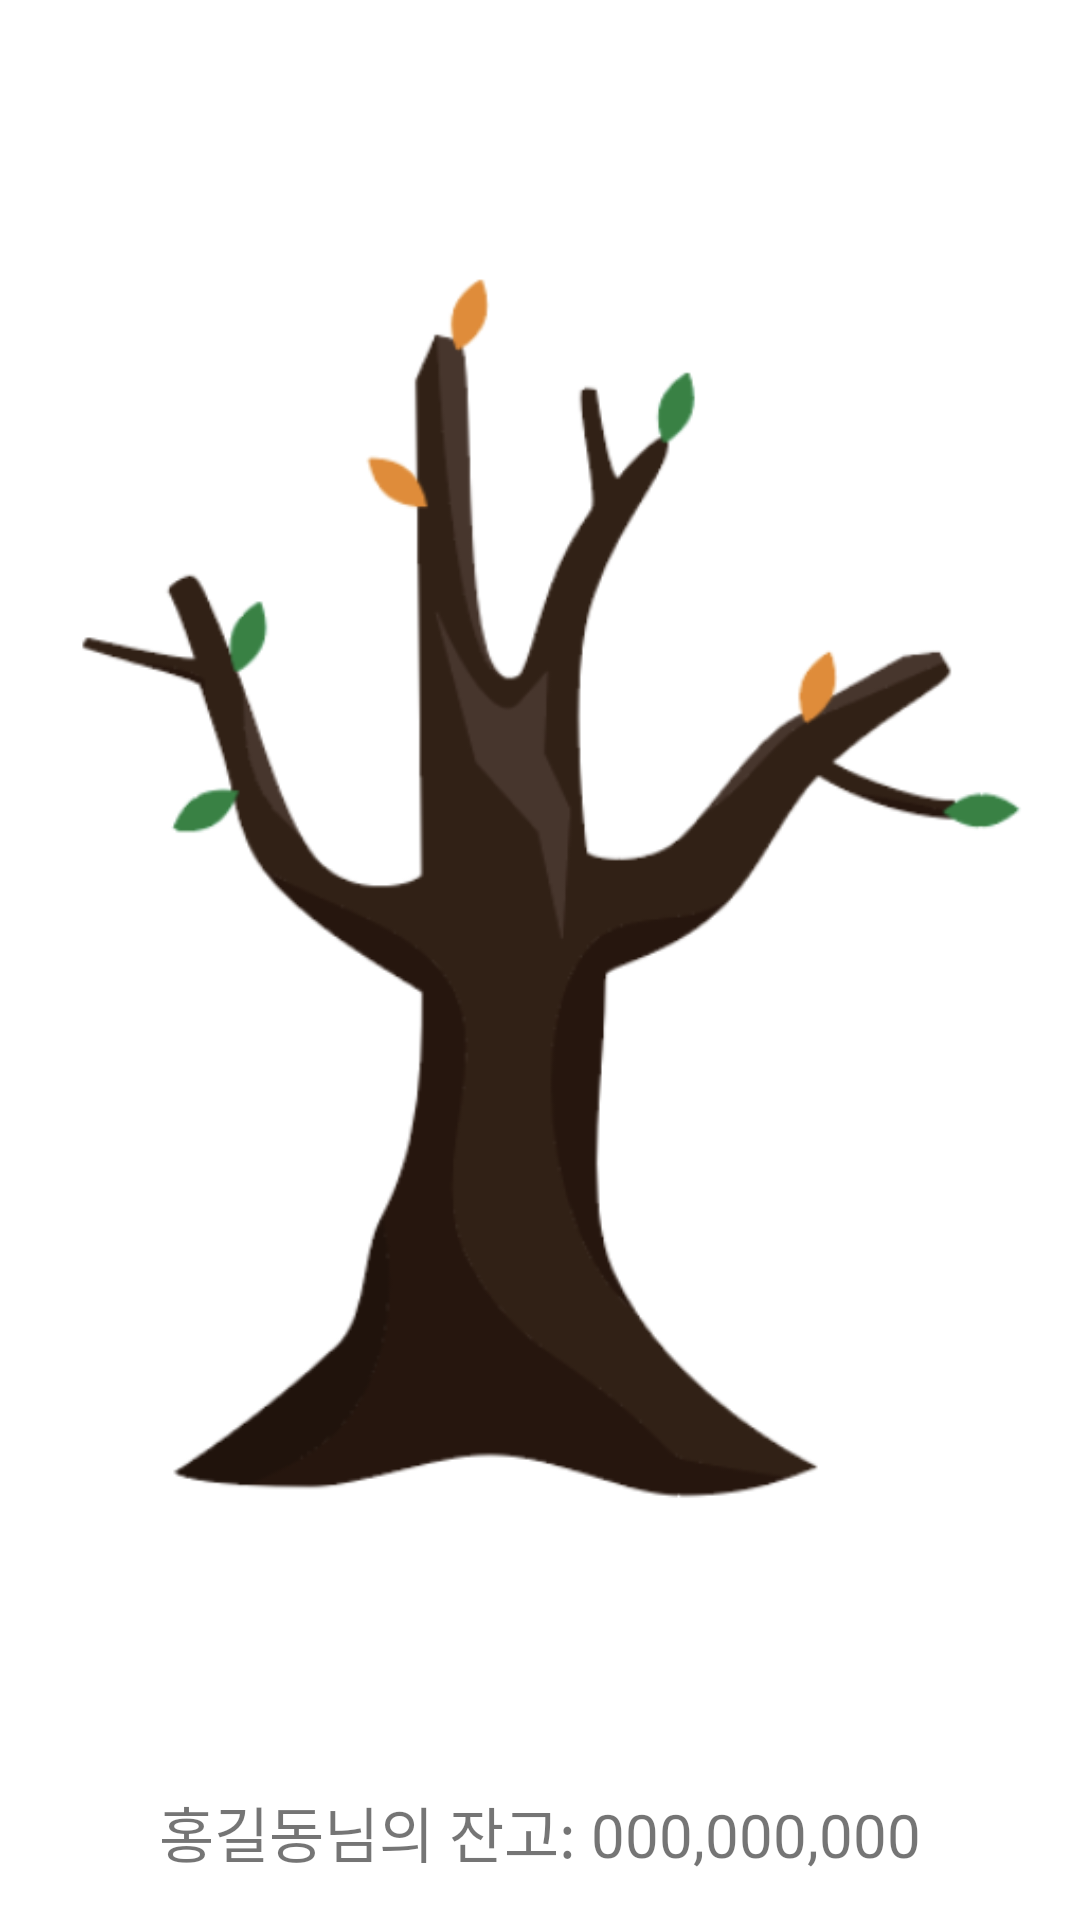

Android layout source for this screen:
<!-- AndroidManifest.xml: application theme Theme.Front_greenMoney -->
<!-- res/layout/activity_main.xml -->
<?xml version="1.0" encoding="utf-8"?>
<androidx.constraintlayout.widget.ConstraintLayout xmlns:android="http://schemas.android.com/apk/res/android"
    xmlns:app="http://schemas.android.com/apk/res-auto"
    xmlns:tools="http://schemas.android.com/tools"
    android:layout_width="match_parent"
    android:layout_height="match_parent"
    tools:context=".MainActivity">

    <LinearLayout
        android:layout_width="match_parent"
        android:layout_height="match_parent"
        android:orientation="vertical"
        android:gravity="center">

        <LinearLayout
            android:layout_width="wrap_content"
            android:layout_height="wrap_content">
            <FrameLayout
                android:id="@+id/fl1"
                android:layout_width="wrap_content"
                android:layout_height="wrap_content">
                <ImageView
                    android:layout_width="wrap_content"
                    android:layout_height="wrap_content"
                    android:src="@drawable/tree1"/>
            </FrameLayout>
        </LinearLayout>

        <LinearLayout
            android:layout_width="wrap_content"
            android:layout_height="wrap_content"
            android:orientation="horizontal">
            <TextView
                android:layout_width="wrap_content"
                android:layout_height="wrap_content"
                android:textSize="20dp"
                android:text="홍길동님의 잔고: "/>
            <TextView
                android:layout_width="wrap_content"
                android:layout_height="wrap_content"
                android:textSize="20dp"
                android:text="000,000,000"/>
        </LinearLayout>

        <LinearLayout
            android:layout_width="wrap_content"
            android:layout_height="wrap_content"
            android:orientation="horizontal"
            android:layout_gravity="center">
            <Button
                android:id="@+id/bt1"
                android:layout_width="wrap_content"
                android:layout_height="wrap_content"
                android:layout_margin="20dp"
                android:text="미션생성"
                android:onClick="btclick"/>
            <Button
                android:id="@+id/bt2"
                android:layout_width="wrap_content"
                android:layout_height="wrap_content"
                android:layout_margin="20dp"
                android:text="성적표"
                android:onClick="remove"/>
            <Button
                android:id="@+id/bt3"
                android:layout_width="wrap_content"
                android:layout_height="wrap_content"
                android:layout_margin="20dp"
                android:text="설정"
                android:onClick="remove"/>
        </LinearLayout>


    </LinearLayout>
</androidx.constraintlayout.widget.ConstraintLayout>
<!-- resources referenced by this layout -->
<resources>
  <!-- drawable tree1: png bitmap (drawable, 63309 bytes) -->
  <style name="Theme.Front_greenMoney" parent="Theme.MaterialComponents.DayNight.DarkActionBar">
          
          <item name="colorPrimary">@color/green</item>
          <item name="colorPrimaryVariant">@color/purple_700</item>
          <item name="colorOnPrimary">@color/white</item>
          
          <item name="colorSecondary">@color/teal_200</item>
          <item name="colorSecondaryVariant">@color/teal_700</item>
          <item name="colorOnSecondary">@color/black</item>
          
          <item name="android:statusBarColor" tools:targetApi="l">?attr/colorPrimaryVariant</item>
          
      </style>
  <color name="green">#3F925B</color>
  <color name="purple_700">#FF3700B3</color>
  <color name="white">#FFFFFFFF</color>
  <color name="teal_200">#FF03DAC5</color>
  <color name="teal_700">#FF018786</color>
  <color name="black">#FF000000</color>
</resources>
